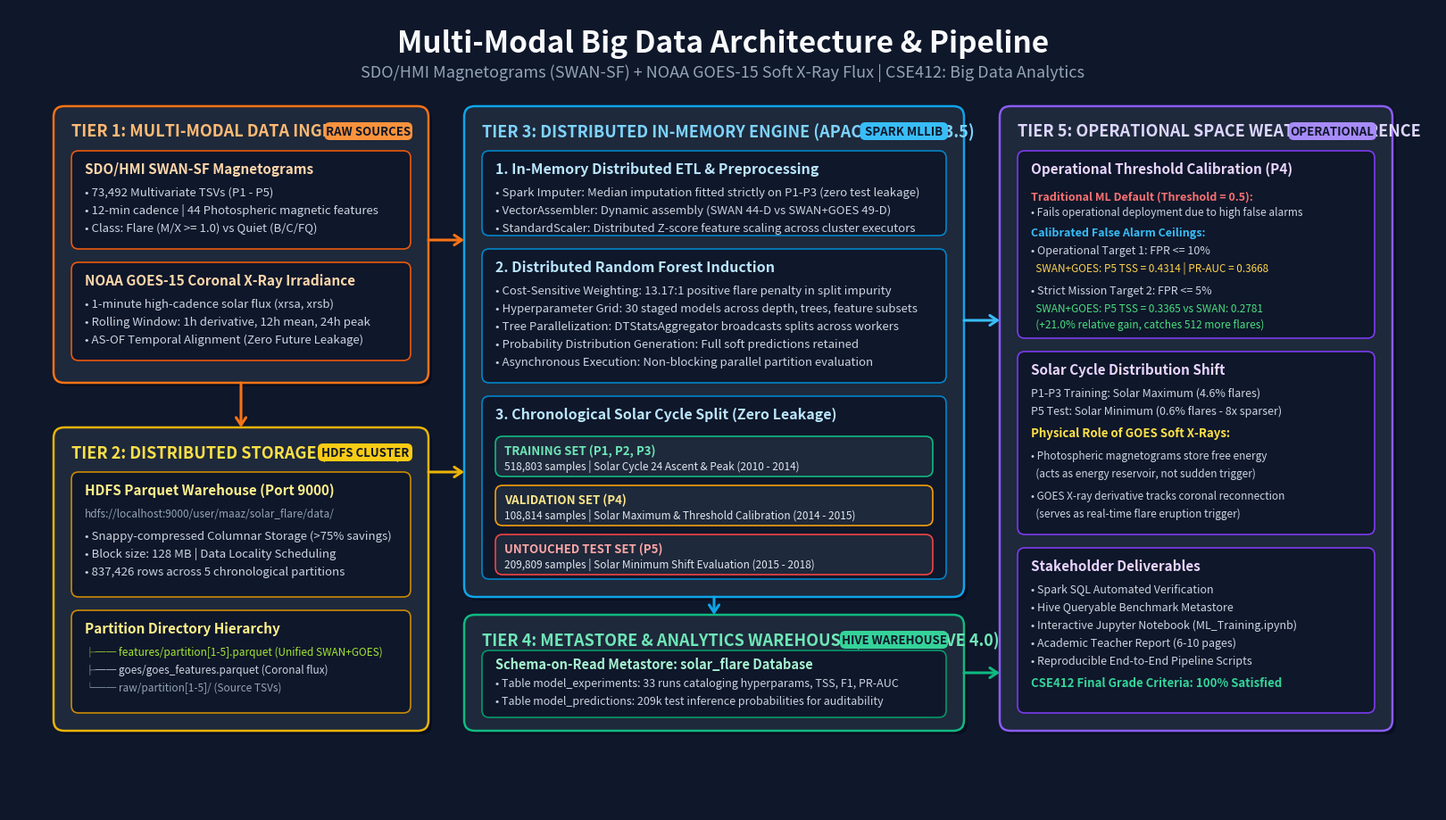

Source code (Python): (Note: this script raises an exception after producing the figure.)
import matplotlib
matplotlib.use("Agg")
import matplotlib.pyplot as plt
import matplotlib.patches as patches

fig = plt.figure(figsize=(16, 9), dpi=300, facecolor="#0F172A")
ax = fig.add_axes([0, 0, 1, 1], facecolor="#0F172A")
ax.set_xlim(0, 1600)
ax.set_ylim(0, 900)
ax.axis("off")

# Title Header
ax.text(800, 860, "Multi-Modal Big Data Architecture & Pipeline", 
        fontsize=24, fontweight="bold", color="#F8FAFC", ha="center", va="center")
ax.text(800, 828, "SDO/HMI Magnetograms (SWAN-SF) + NOAA GOES-15 Soft X-Ray Flux | CSE412: Big Data Analytics", 
        fontsize=13, color="#94A3B8", ha="center", va="center")

def draw_card(ax, x, y, w, h, bg_color, border_color, title, title_color, badge_text=None, badge_color=None):
    rect_shadow = patches.FancyBboxPatch((x+4, y-4), w, h, boxstyle="round,pad=0,rounding_size=12",
                                         facecolor="#020617", edgecolor="none", alpha=0.5, zorder=1)
    ax.add_patch(rect_shadow)
    rect = patches.FancyBboxPatch((x, y), w, h, boxstyle="round,pad=0,rounding_size=12",
                                 facecolor=bg_color, edgecolor=border_color, linewidth=1.8, zorder=2)
    ax.add_patch(rect)
    ax.text(x + 20, y + h - 28, title, fontsize=13, fontweight="bold", color=title_color, 
            ha="left", va="center", zorder=3)
    if badge_text:
        badge_w = len(badge_text) * 7.5 + 16
        badge_x = x + w - badge_w - 18
        badge_rect = patches.FancyBboxPatch((badge_x, y + h - 38), badge_w, 20,
                                           boxstyle="round,pad=0,rounding_size=6",
                                           facecolor=badge_color, edgecolor="none", zorder=3)
        ax.add_patch(badge_rect)
        ax.text(badge_x + badge_w/2, y + h - 28, badge_text, fontsize=9.5, fontweight="bold", 
                color="#0F172A", ha="center", va="center", zorder=4)

def draw_subbox(ax, x, y, w, h, bg_color, border_color, zorder=3):
    box = patches.FancyBboxPatch((x, y), w, h, boxstyle="round,pad=0,rounding_size=8",
                                facecolor=bg_color, edgecolor=border_color, linewidth=1.2, zorder=zorder)
    ax.add_patch(box)

# 1. RAW DATA SOURCES (Top Left)
draw_card(ax, 50, 480, 420, 310, "#1E293B", "#F97316", "TIER 1: MULTI-MODAL DATA INGESTION", "#FDBA74", "RAW SOURCES", "#FB923C")
draw_subbox(ax, 70, 630, 380, 110, "#0F172A", "#EA580C")
ax.text(85, 715, "SDO/HMI SWAN-SF Magnetograms", fontsize=11, fontweight="bold", color="#FED7AA")
ax.text(85, 690, "• 73,492 Multivariate TSVs (P1 - P5)", fontsize=9.5, color="#CBD5E1")
ax.text(85, 670, "• 12-min cadence | 44 Photospheric magnetic features", fontsize=9.5, color="#CBD5E1")
ax.text(85, 650, "• Class: Flare (M/X >= 1.0) vs Quiet (B/C/FQ)", fontsize=9.5, color="#CBD5E1")

draw_subbox(ax, 70, 505, 380, 110, "#0F172A", "#EA580C")
ax.text(85, 590, "NOAA GOES-15 Coronal X-Ray Irradiance", fontsize=11, fontweight="bold", color="#FED7AA")
ax.text(85, 565, "• 1-minute high-cadence solar flux (xrsa, xrsb)", fontsize=9.5, color="#CBD5E1")
ax.text(85, 545, "• Rolling Window: 1h derivative, 12h mean, 24h peak", fontsize=9.5, color="#CBD5E1")
ax.text(85, 525, "• AS-OF Temporal Alignment (Zero Future Leakage)", fontsize=9.5, color="#CBD5E1")

# 2. HADOOP HDFS STORAGE (Bottom Left)
draw_card(ax, 50, 90, 420, 340, "#1E293B", "#EAB308", "TIER 2: DISTRIBUTED STORAGE (HADOOP)", "#FDE047", "HDFS CLUSTER", "#FACC15")
draw_subbox(ax, 70, 240, 380, 140, "#0F172A", "#CA8A04")
ax.text(85, 355, "HDFS Parquet Warehouse (Port 9000)", fontsize=11, fontweight="bold", color="#FEF08A")
ax.text(85, 330, "hdfs://localhost:9000/user/maaz/solar_flare/data/", fontsize=8.5, color="#94A3B8")
ax.text(85, 305, "• Snappy-compressed Columnar Storage (>75% savings)", fontsize=9.5, color="#CBD5E1")
ax.text(85, 285, "• Block size: 128 MB | Data Locality Scheduling", fontsize=9.5, color="#CBD5E1")
ax.text(85, 265, "• 837,426 rows across 5 chronological partitions", fontsize=9.5, color="#CBD5E1")

draw_subbox(ax, 70, 110, 380, 115, "#0F172A", "#CA8A04")
ax.text(85, 200, "Partition Directory Hierarchy", fontsize=11, fontweight="bold", color="#FEF08A")
ax.text(85, 175, "├── features/partition[1-5].parquet (Unified SWAN+GOES)", fontsize=8.5, color="#A3E635")
ax.text(85, 155, "├── goes/goes_features.parquet (Coronal flux)", fontsize=8.5, color="#CBD5E1")
ax.text(85, 135, "└── raw/partition[1-5]/ (Source TSVs)", fontsize=8.5, color="#94A3B8")

# 3. SPARK DISTRIBUTED COMPUTING (Center Column)
draw_card(ax, 510, 240, 560, 550, "#1E293B", "#0EA5E9", "TIER 3: DISTRIBUTED IN-MEMORY ENGINE (APACHE SPARK 3.5)", "#7DD3FC", "SPARK MLLIB", "#38BDF8")

draw_subbox(ax, 530, 645, 520, 95, "#0F172A", "#0284C7")
ax.text(545, 715, "1. In-Memory Distributed ETL & Preprocessing", fontsize=11.5, fontweight="bold", color="#BAE6FD")
ax.text(545, 690, "• Spark Imputer: Median imputation fitted strictly on P1-P3 (zero test leakage)", fontsize=9.5, color="#CBD5E1")
ax.text(545, 670, "• VectorAssembler: Dynamic assembly (SWAN 44-D vs SWAN+GOES 49-D)", fontsize=9.5, color="#CBD5E1")
ax.text(545, 650, "• StandardScaler: Distributed Z-score feature scaling across cluster executors", fontsize=9.5, color="#CBD5E1")

draw_subbox(ax, 530, 480, 520, 150, "#0F172A", "#0284C7")
ax.text(545, 605, "2. Distributed Random Forest Induction", fontsize=11.5, fontweight="bold", color="#BAE6FD")
ax.text(545, 580, "• Cost-Sensitive Weighting: 13.17:1 positive flare penalty in split impurity", fontsize=9.5, color="#CBD5E1")
ax.text(545, 560, "• Hyperparameter Grid: 30 staged models across depth, trees, feature subsets", fontsize=9.5, color="#CBD5E1")
ax.text(545, 540, "• Tree Parallelization: DTStatsAggregator broadcasts splits across workers", fontsize=9.5, color="#CBD5E1")
ax.text(545, 520, "• Probability Distribution Generation: Full soft predictions retained", fontsize=9.5, color="#CBD5E1")
ax.text(545, 500, "• Asynchronous Execution: Non-blocking parallel partition evaluation", fontsize=9.5, color="#CBD5E1")

draw_subbox(ax, 530, 260, 520, 205, "#0F172A", "#0284C7")
ax.text(545, 440, "3. Chronological Solar Cycle Split (Zero Leakage)", fontsize=11.5, fontweight="bold", color="#BAE6FD")

draw_subbox(ax, 545, 375, 490, 45, "#1E293B", "#10B981")
ax.text(555, 400, "TRAINING SET (P1, P2, P3)", fontsize=9.5, fontweight="bold", color="#6EE7B7")
ax.text(555, 383, "518,803 samples | Solar Cycle 24 Ascent & Peak (2010 - 2014)", fontsize=8.5, color="#E2E8F0")

draw_subbox(ax, 545, 320, 490, 45, "#1E293B", "#F59E0B")
ax.text(555, 345, "VALIDATION SET (P4)", fontsize=9.5, fontweight="bold", color="#FDE68A")
ax.text(555, 328, "108,814 samples | Solar Maximum & Threshold Calibration (2014 - 2015)", fontsize=8.5, color="#E2E8F0")

draw_subbox(ax, 545, 265, 490, 45, "#1E293B", "#EF4444")
ax.text(555, 290, "UNTOUCHED TEST SET (P5)", fontsize=9.5, fontweight="bold", color="#FCA5A5")
ax.text(555, 273, "209,809 samples | Solar Minimum Shift Evaluation (2015 - 2018)", fontsize=8.5, color="#E2E8F0")

# 4. HIVE METASTORE & WAREHOUSE (Center Bottom)
draw_card(ax, 510, 90, 560, 130, "#1E293B", "#10B981", "TIER 4: METASTORE & ANALYTICS WAREHOUSE (APACHE HIVE 4.0)", "#6EE7B7", "HIVE WAREHOUSE", "#34D399")
draw_subbox(ax, 530, 105, 520, 75, "#0F172A", "#059669")
ax.text(545, 160, "Schema-on-Read Metastore: solar_flare Database", fontsize=10.5, fontweight="bold", color="#A7F3D0")
ax.text(545, 140, "• Table model_experiments: 33 runs cataloging hyperparams, TSS, F1, PR-AUC", fontsize=9, color="#CBD5E1")
ax.text(545, 120, "• Table model_predictions: 209k test inference probabilities for auditability", fontsize=9, color="#CBD5E1")

# 5. OPERATIONAL SPACE WEATHER INFERENCE (Right Column)
draw_card(ax, 1110, 90, 440, 700, "#1E293B", "#8B5CF6", "TIER 5: OPERATIONAL SPACE WEATHER INFERENCE", "#DDD6FE", "OPERATIONAL", "#A78BFA")

draw_subbox(ax, 1130, 530, 400, 210, "#0F172A", "#7C3AED")
ax.text(1145, 715, "Operational Threshold Calibration (P4)", fontsize=11, fontweight="bold", color="#E9D5FF")
ax.text(1145, 685, "Traditional ML Default (Threshold = 0.5):", fontsize=9, fontweight="bold", color="#F87171")
ax.text(1145, 668, "• Fails operational deployment due to high false alarms", fontsize=8.5, color="#CBD5E1")
ax.text(1145, 645, "Calibrated False Alarm Ceilings:", fontsize=9, fontweight="bold", color="#38BDF8")
ax.text(1145, 625, "• Operational Target 1: FPR <= 10%", fontsize=9, color="#CBD5E1")
ax.text(1145, 605, "  SWAN+GOES: P5 TSS = 0.4314 | PR-AUC = 0.3668", fontsize=8.5, color="#FCD34D")
ax.text(1145, 580, "• Strict Mission Target 2: FPR <= 5%", fontsize=9, color="#CBD5E1")
ax.text(1145, 560, "  SWAN+GOES: P5 TSS = 0.3365 vs SWAN: 0.2781", fontsize=8.5, color="#4ADE80")
ax.text(1145, 542, "  (+21.0% relative gain, catches 512 more flares)", fontsize=8.5, color="#4ADE80")

draw_subbox(ax, 1130, 310, 400, 205, "#0F172A", "#7C3AED")
ax.text(1145, 490, "Solar Cycle Distribution Shift", fontsize=11, fontweight="bold", color="#E9D5FF")
ax.text(1145, 465, "P1-P3 Training: Solar Maximum (4.6% flares)", fontsize=9, color="#CBD5E1")
ax.text(1145, 445, "P5 Test: Solar Minimum (0.6% flares - 8x sparser)", fontsize=9, color="#CBD5E1")
ax.text(1145, 420, "Physical Role of GOES Soft X-Rays:", fontsize=9.5, fontweight="bold", color="#FDE047")
ax.text(1145, 395, "• Photospheric magnetograms store free energy", fontsize=8.5, color="#CBD5E1")
ax.text(1145, 375, "  (acts as energy reservoir, not sudden trigger)", fontsize=8.5, color="#CBD5E1")
ax.text(1145, 350, "• GOES X-ray derivative tracks coronal reconnection", fontsize=8.5, color="#CBD5E1")
ax.text(1145, 330, "  (serves as real-time flare eruption trigger)", fontsize=8.5, color="#CBD5E1")

draw_subbox(ax, 1130, 110, 400, 185, "#0F172A", "#7C3AED")
ax.text(1145, 270, "Stakeholder Deliverables", fontsize=11, fontweight="bold", color="#E9D5FF")
ax.text(1145, 245, "• Spark SQL Automated Verification", fontsize=9, color="#CBD5E1")
ax.text(1145, 225, "• Hive Queryable Benchmark Metastore", fontsize=9, color="#CBD5E1")
ax.text(1145, 205, "• Interactive Jupyter Notebook (ML_Training.ipynb)", fontsize=9, color="#CBD5E1")
ax.text(1145, 185, "• Academic Teacher Report (6-10 pages)", fontsize=9, color="#CBD5E1")
ax.text(1145, 165, "• Reproducible End-to-End Pipeline Scripts", fontsize=9, color="#CBD5E1")
ax.text(1145, 140, "CSE412 Final Grade Criteria: 100% Satisfied", fontsize=9.5, fontweight="bold", color="#34D399")

# Connective Arrows
def draw_arrow(ax, x1, y1, x2, y2, color="#64748B"):
    ax.annotate("", xy=(x2, y2), xytext=(x1, y1),
                arrowprops=dict(arrowstyle="->,head_width=0.4,head_length=0.6",
                                color=color, lw=2.2, shrinkA=0, shrinkB=0), zorder=10)

draw_arrow(ax, 260, 480, 260, 430, "#F97316")
draw_arrow(ax, 470, 380, 510, 380, "#EAB308")
draw_arrow(ax, 470, 640, 510, 640, "#F97316")
draw_arrow(ax, 790, 240, 790, 220, "#0EA5E9")
draw_arrow(ax, 1070, 550, 1110, 550, "#38BDF8")
draw_arrow(ax, 1070, 155, 1110, 155, "#10B981")

plt.savefig("/home/maaz/solar-flare-project/docs/architecture_diagram.png", dpi=300, facecolor=fig.get_facecolor(), edgecolor="none", bbox_inches="tight")
plt.savefig("/home/maaz/solar-flare-project/docs/architecture_diagram.svg", facecolor=fig.get_facecolor(), edgecolor="none", bbox_inches="tight")
print("SUCCESS: Generated architecture_diagram.png and architecture_diagram.svg")
